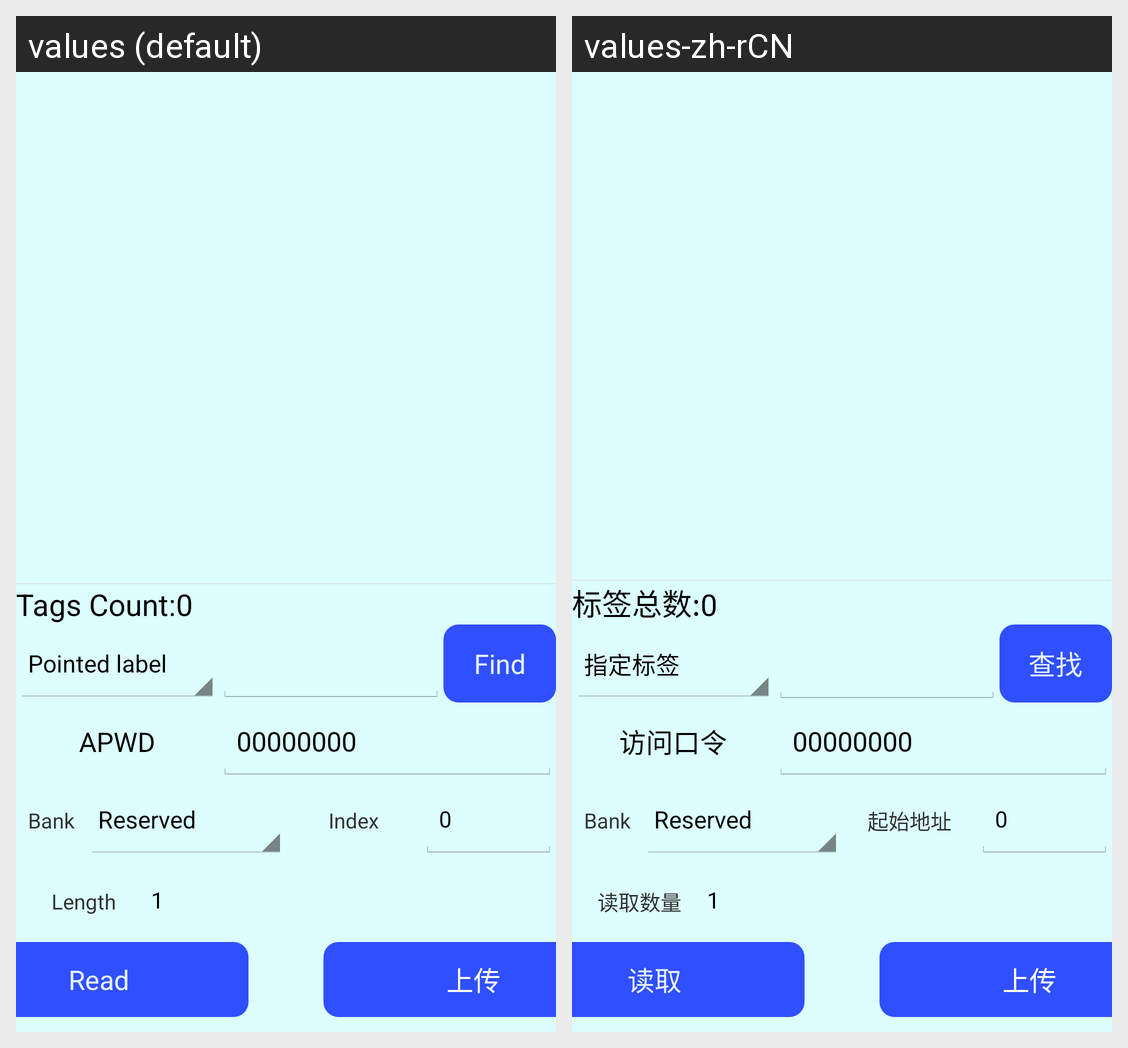

Strings drawn on this Android screen and how each of the app's shown locales translates them:
Android screen res/layout/activity21readactivity.xml rendered under 2 locales, left to right: values (default), values-zh-rCN. Device: Nexus 5 (rendered at 1080×1920; each locale shown at half size, 540×960, under a caption strip naming it); theme android:Theme.Holo.Light.NoActionBar.
Strings drawn on this screen, with the default value and each locale's value (text and hints the layout hard-codes, and strings that could not be matched under every locale, appear in the picture but are not listed):

startAddr
  values: Index
  values-zh-rCN: 起始地址

ReadNumber
  values: Length
  values-zh-rCN: 读取数量

Read
  values: Read
  values-zh-rCN: 读取

idTagsCount_Colon
  values: Tags Count:
  values-zh-rCN: 标签总数:

Find
  values: Find
  values-zh-rCN: 查找

strApwd
  values: APWD
  values-zh-rCN: 访问口令
